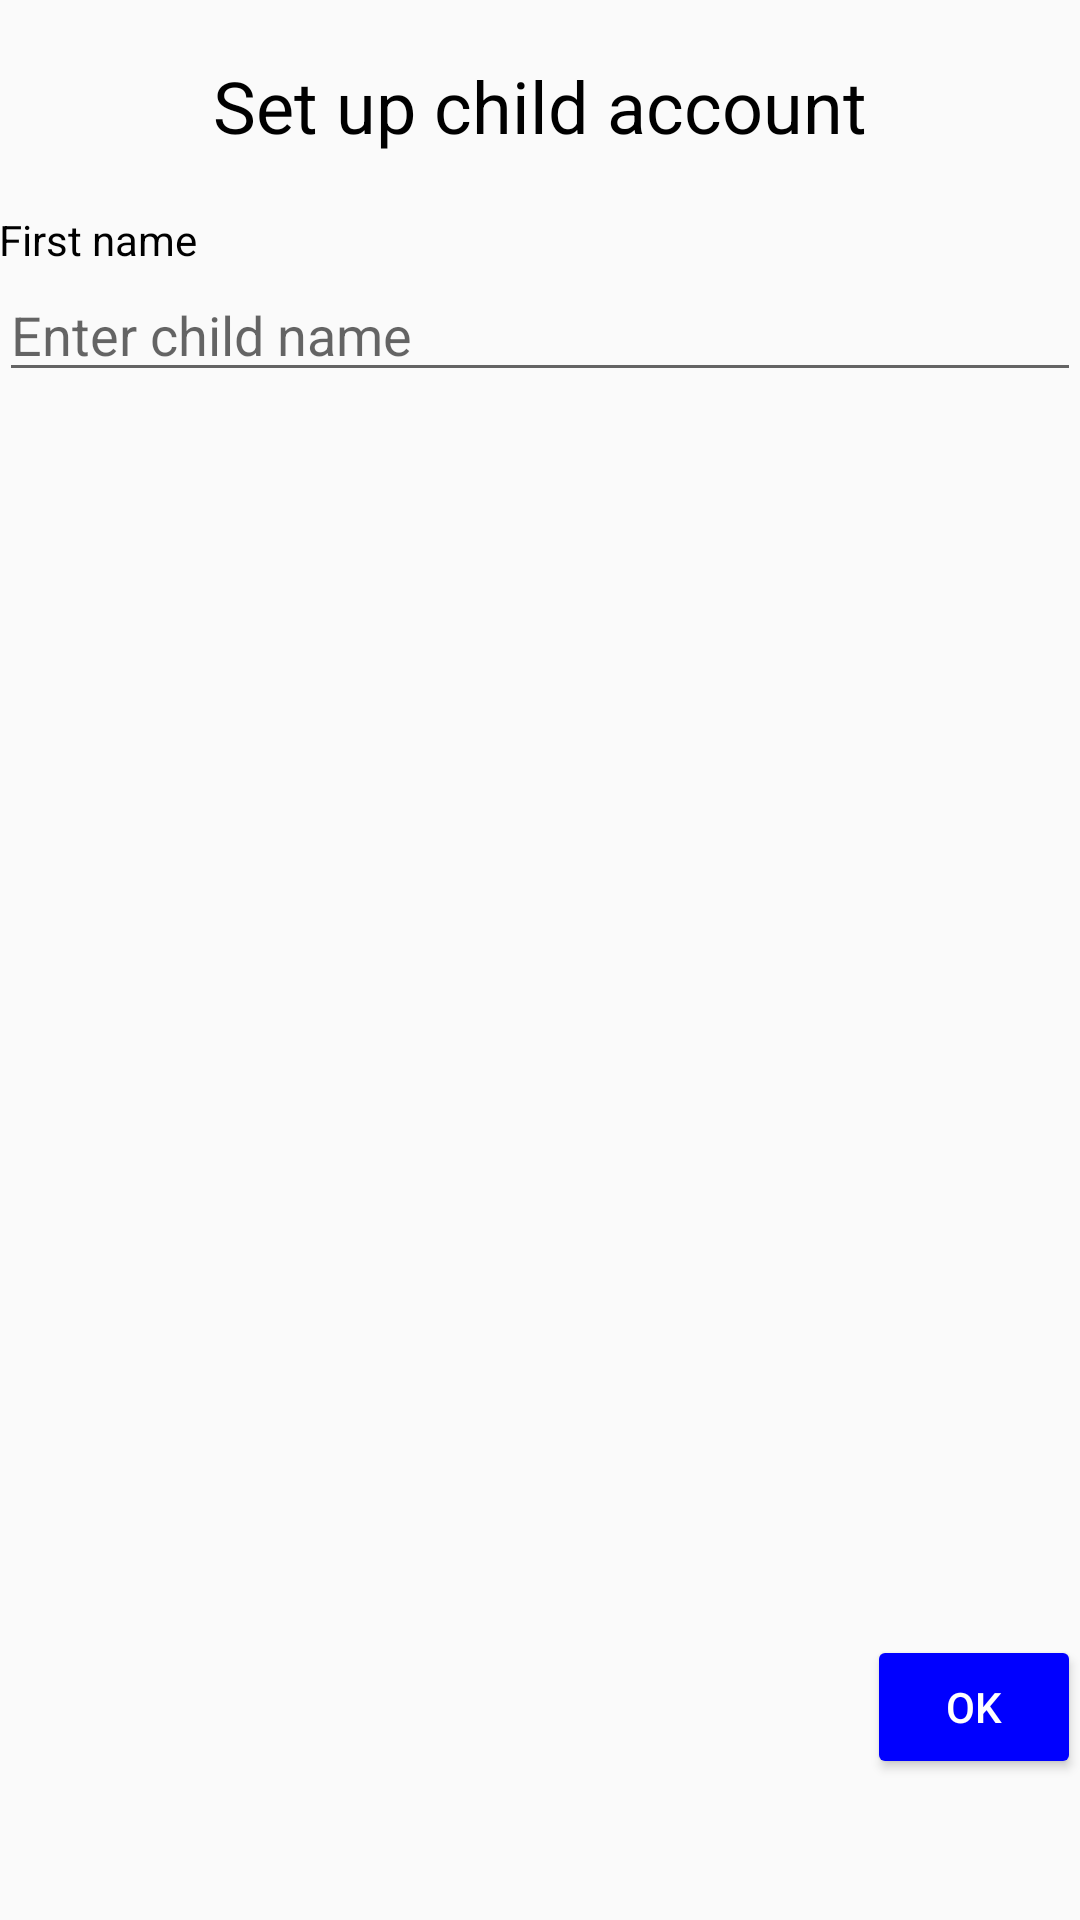

Reconstruct the res/layout file that produces this screen, plus the resources it refers to.
<!-- AndroidManifest.xml: application theme AppTheme -->
<!-- res/layout/activity_add_child.xml -->
<?xml version="1.0" encoding="utf-8"?>
<RelativeLayout xmlns:android="http://schemas.android.com/apk/res/android"
    xmlns:tools="http://schemas.android.com/tools"
    android:id="@+id/activity_add_child"
    android:layout_width="match_parent"
    android:layout_height="match_parent"
    android:paddingBottom="@dimen/activity_vertical_margin"
    android:paddingLeft="@dimen/activity_horizontal_margin"
    android:paddingRight="@dimen/activity_horizontal_margin"
    android:paddingTop="@dimen/activity_vertical_margin"
    tools:context="com.behave.behave.ui.AddChild">

    <TextView
        android:text="Set up child account"
        android:layout_width="wrap_content"
        android:layout_height="wrap_content"
        android:layout_marginTop="19dp"
        android:id="@+id/tvInstruction"
        android:layout_alignParentTop="true"
        android:layout_centerHorizontal="true"
        android:textSize="24sp"
        android:textColor="#000000" />

    <Button
        android:text="Ok"
        android:layout_width="wrap_content"
        android:layout_height="wrap_content"
        android:layout_alignParentBottom="true"
        android:layout_toEndOf="@+id/tvInstruction"
        android:layout_marginBottom="47dp"
        android:id="@+id/bAddChildOk"
        style="@style/Widget.AppCompat.Button.Colored"
        android:backgroundTint="#0000ff" />

    
        
        
        
        
        
        
        

    
        
        
        
        
        
        
        
        

    <TextView
        android:text="First name"
        android:layout_width="wrap_content"
        android:layout_height="wrap_content"
        android:id="@+id/textView5"
        android:layout_marginTop="19dp"
        android:layout_below="@+id/tvInstruction"
        android:layout_alignParentStart="true"
        android:textColor="#000" />

    <EditText
        android:layout_width="wrap_content"
        android:layout_height="wrap_content"
        android:inputType="textPersonName"
        android:ems="10"
        android:id="@+id/etChildFirstName"
        android:layout_below="@+id/textView5"
        android:layout_alignParentStart="true"
        android:layout_alignParentEnd="true"
        android:hint="Enter child name" />

    
        
        
        
        
        
        
        
        

    
        
        
        
        
        
        

    
        
        
        
        
        
        

    
        
        
        
        
        
        

</RelativeLayout>
<!-- resources referenced by this layout -->
<resources>
  <style name="AppTheme" parent="Theme.AppCompat.Light.DarkActionBar">
          
          <item name="colorPrimary">#6cf6d2</item>
          <item name="colorPrimaryDark">@color/colorPrimaryDark</item>
          <item name="colorAccent">@color/colorAccent</item>
      </style>
  <color name="colorPrimaryDark">#24bfb8</color>
  <color name="colorAccent">#000000</color>
</resources>
